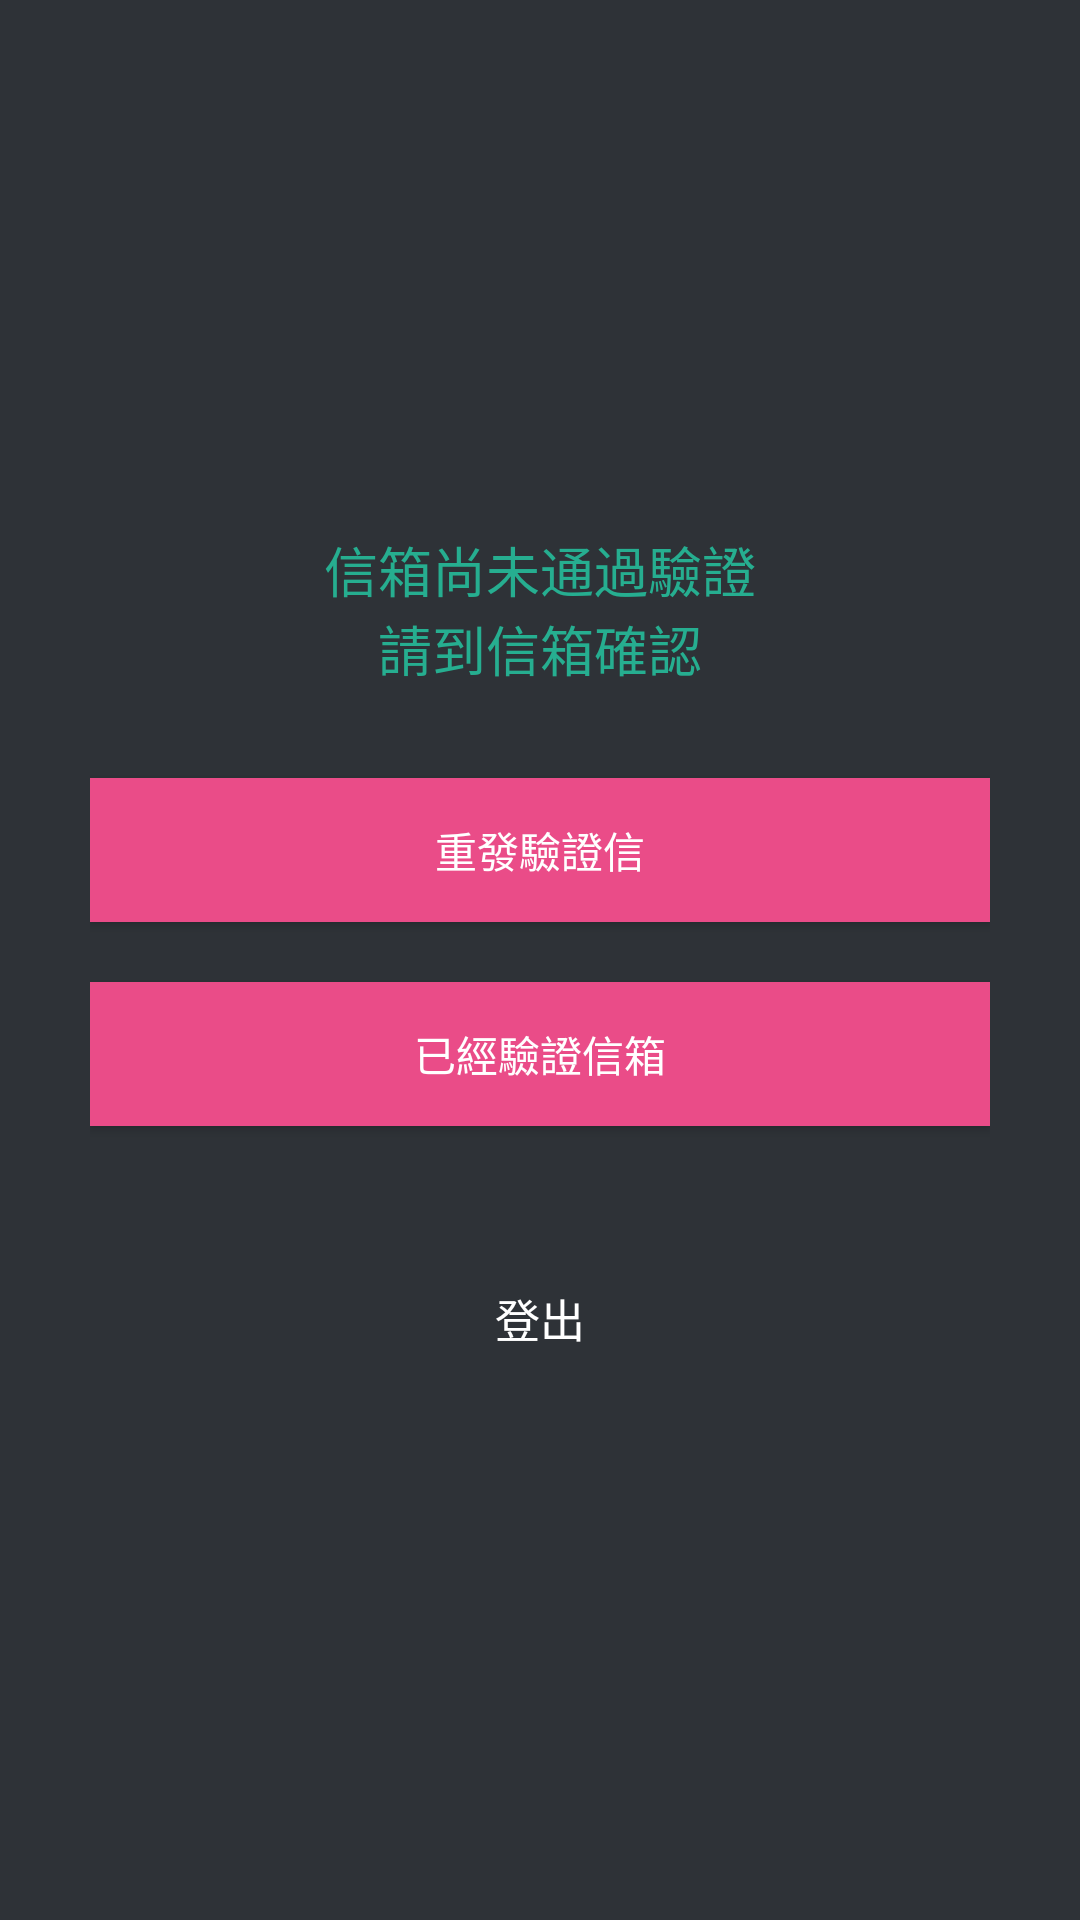

Here is an Android app screen rendered from its layout file. Give the layout XML and the strings, colors and styles it references.
<!-- AndroidManifest.xml: application theme AppTheme -->
<!-- res/layout/activity_email_confirm.xml -->
<?xml version="1.0" encoding="utf-8"?>
<LinearLayout xmlns:android="http://schemas.android.com/apk/res/android"
    xmlns:tools="http://schemas.android.com/tools"
    android:layout_width="fill_parent"
    android:layout_height="fill_parent"
    android:background="@color/bg_register"
    android:gravity="center"
    android:orientation="vertical"
    android:padding="10dp"
    tools:context=".activity.EmailConfirmActivity">

    <LinearLayout
        android:layout_width="fill_parent"
        android:layout_height="wrap_content"
        android:layout_gravity="center"
        android:orientation="vertical"
        android:paddingLeft="20dp"
        android:paddingRight="20dp" >

        <TextView
            android:layout_width="wrap_content"
            android:layout_height="wrap_content"
            android:textAppearance="?android:attr/textAppearanceMedium"
            android:text="@string/confirm_email_title"
            android:id="@+id/textViewTitle"
            android:layout_gravity="center_horizontal"
            android:textColor="@color/btn_login"
            android:gravity="center"
            android:layout_marginBottom="10dp" />

        

        <Button
            android:id="@+id/buttonResendConfirmEmail"
            android:layout_width="fill_parent"
            android:layout_height="wrap_content"
            android:layout_marginTop="20dip"
            android:background="#ea4c88"
            android:text="@string/resend_confirm_email"
            android:textColor="@color/white"
            android:layout_gravity="center_horizontal" />

        <Button
            android:id="@+id/buttonAlreadyConfirm"
            android:layout_width="fill_parent"
            android:layout_height="wrap_content"
            android:layout_marginTop="20dip"
            android:background="#ea4c88"
            android:text="@string/already_confirm_email"
            android:textColor="@color/white" />

        

        <Button
            android:id="@+id/buttonLogout"
            android:layout_width="fill_parent"
            android:layout_height="wrap_content"
            android:layout_marginTop="40dip"
            android:background="@null"
            android:text="@string/logout"
            android:textAllCaps="false"
            android:textColor="@color/white"
            android:textSize="15dp" />
    </LinearLayout>

</LinearLayout>
<!-- resources referenced by this layout -->
<resources>
  <color name="bg_register">#2e3237</color>
  <color name="btn_login">#26ae90</color>
  <color name="white">#ffffff</color>
  <string name="already_confirm_email">已經驗證信箱</string>
  <string name="confirm_email_title">信箱尚未通過驗證\n請到信箱確認</string>
  <string name="logout">登出</string>
  <string name="resend_confirm_email">重發驗證信</string>
  <style name="AppTheme" parent="Theme.AppCompat.Light.DarkActionBar">
          
          <item name="colorPrimary">@color/colorPrimary</item>
          <item name="colorPrimaryDark">@color/colorPrimaryDark</item>
          <item name="colorAccent">@color/colorAccent</item>
          <item name="windowActionBar">false</item>
          <item name="windowNoTitle">true</item>
      </style>
  <color name="colorPrimary">#3F51B5</color>
  <color name="colorPrimaryDark">#303F9F</color>
  <color name="colorAccent">#FF4081</color>
</resources>
